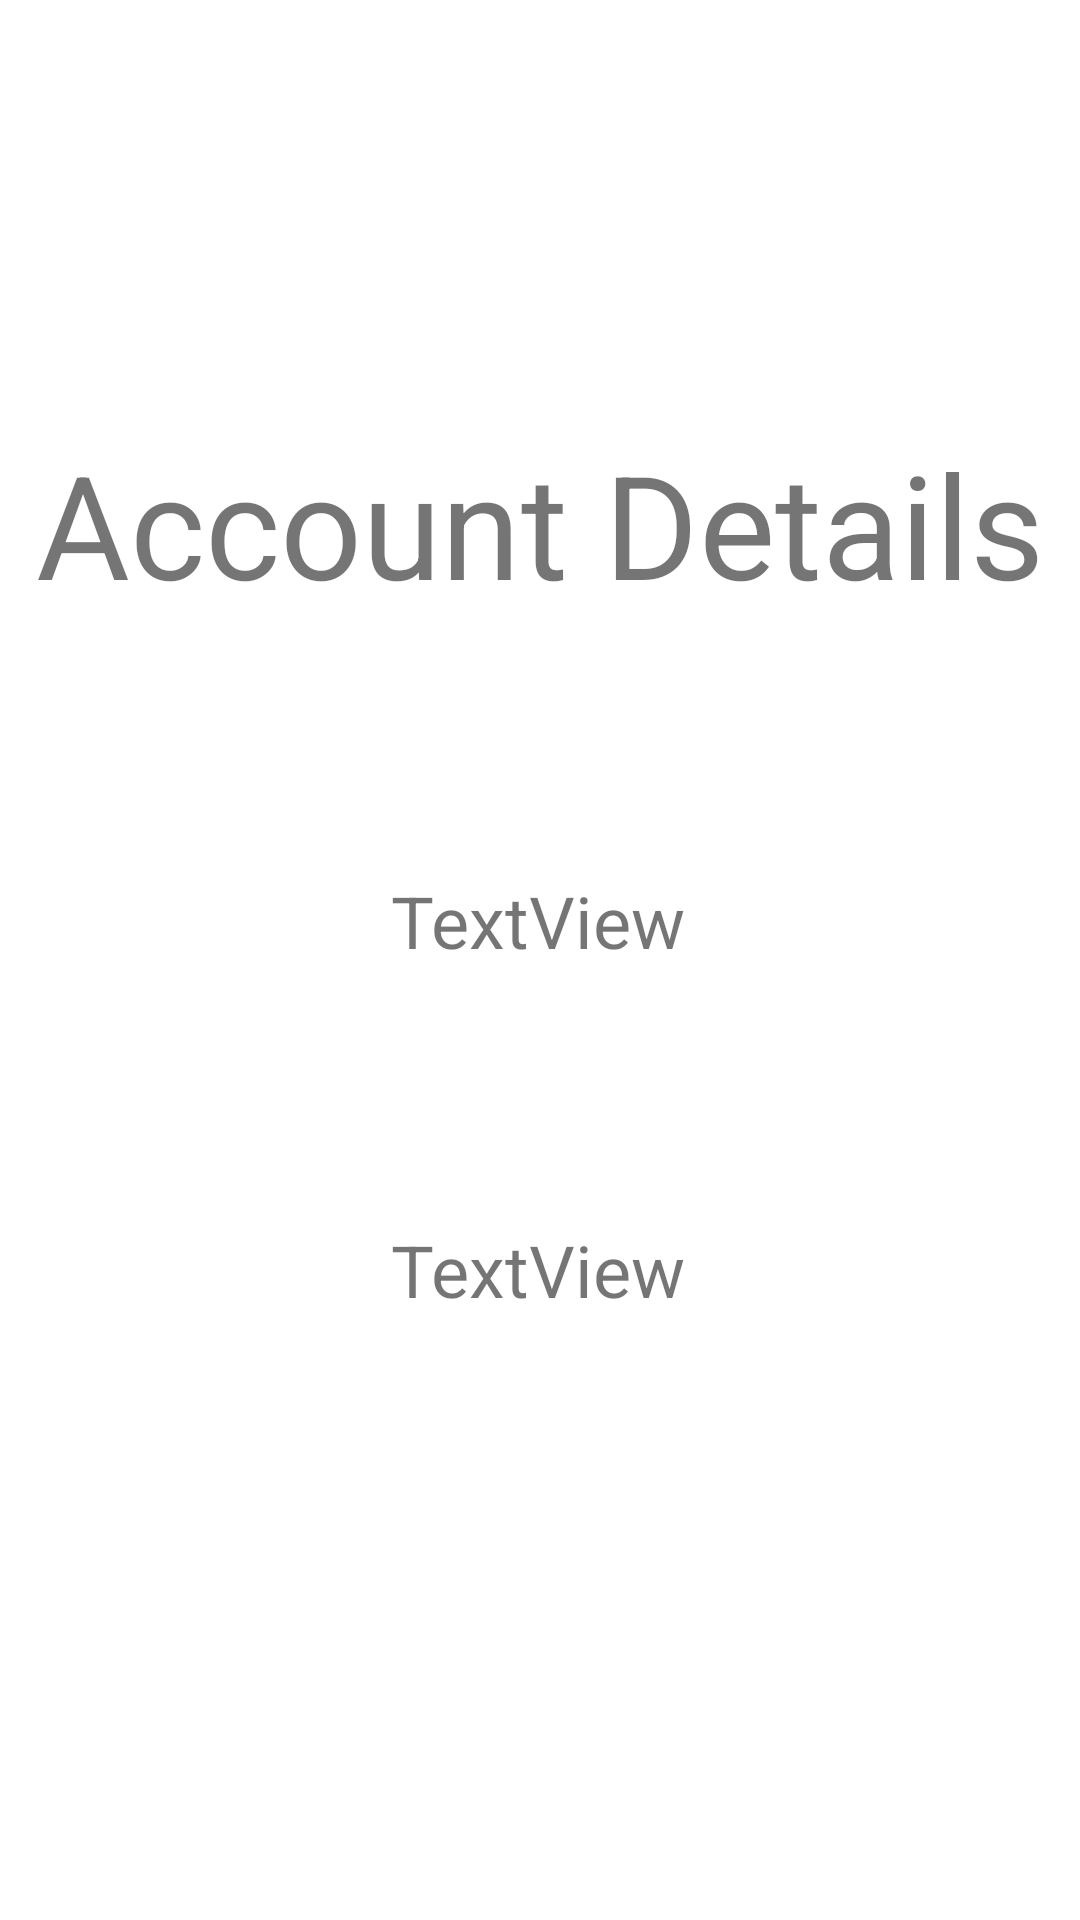

The Android layout XML behind this screen, and the referenced resources:
<!-- AndroidManifest.xml: application theme Theme.ShareRide -->
<!-- res/layout/account_details.xml -->
<?xml version="1.0" encoding="utf-8"?>
<androidx.constraintlayout.widget.ConstraintLayout xmlns:android="http://schemas.android.com/apk/res/android"
    xmlns:app="http://schemas.android.com/apk/res-auto"
    xmlns:tools="http://schemas.android.com/tools"
    android:layout_width="match_parent"
    android:layout_height="match_parent">

    <TextView
        android:id="@+id/textView3"
        android:layout_width="wrap_content"
        android:layout_height="wrap_content"
        android:text="Account Details"
        android:textSize="48sp"
        app:layout_constraintBottom_toBottomOf="parent"
        app:layout_constraintEnd_toEndOf="parent"
        app:layout_constraintStart_toStartOf="parent"
        app:layout_constraintTop_toTopOf="parent"
        app:layout_constraintVertical_bias="0.247" />

    <TextView
        android:id="@+id/emailView"
        android:layout_width="wrap_content"
        android:layout_height="wrap_content"
        android:layout_marginTop="84dp"
        android:text="TextView"
        android:textSize="24sp"
        app:layout_constraintEnd_toEndOf="parent"
        app:layout_constraintHorizontal_bias="0.498"
        app:layout_constraintStart_toStartOf="parent"
        app:layout_constraintTop_toBottomOf="@+id/textView3" />

    <TextView
        android:id="@+id/ridePointView"
        android:layout_width="wrap_content"
        android:layout_height="wrap_content"
        android:layout_marginTop="84dp"
        android:text="TextView"
        android:textSize="24sp"
        app:layout_constraintEnd_toEndOf="parent"
        app:layout_constraintHorizontal_bias="0.498"
        app:layout_constraintStart_toStartOf="parent"
        app:layout_constraintTop_toBottomOf="@+id/emailView" />
</androidx.constraintlayout.widget.ConstraintLayout>
<!-- resources referenced by this layout -->
<resources>
  <style name="Theme.ShareRide" parent="Theme.MaterialComponents.DayNight.DarkActionBar">
          
          <item name="colorPrimary">@color/blue_dark</item>
          <item name="colorPrimaryVariant">@color/blue_dark</item>
          <item name="colorOnPrimary">@color/white</item>
          
          <item name="colorSecondary">@color/blue_dark</item>
          <item name="colorSecondaryVariant">@color/blue_dark</item>
          <item name="colorOnSecondary">@color/black</item>
          
          <item name="android:statusBarColor">?attr/colorPrimaryVariant</item>
          
      </style>
  <color name="blue_dark">#005B9F</color>
  <color name="white">#FFFFFFFF</color>
  <color name="black">#FF000000</color>
</resources>
